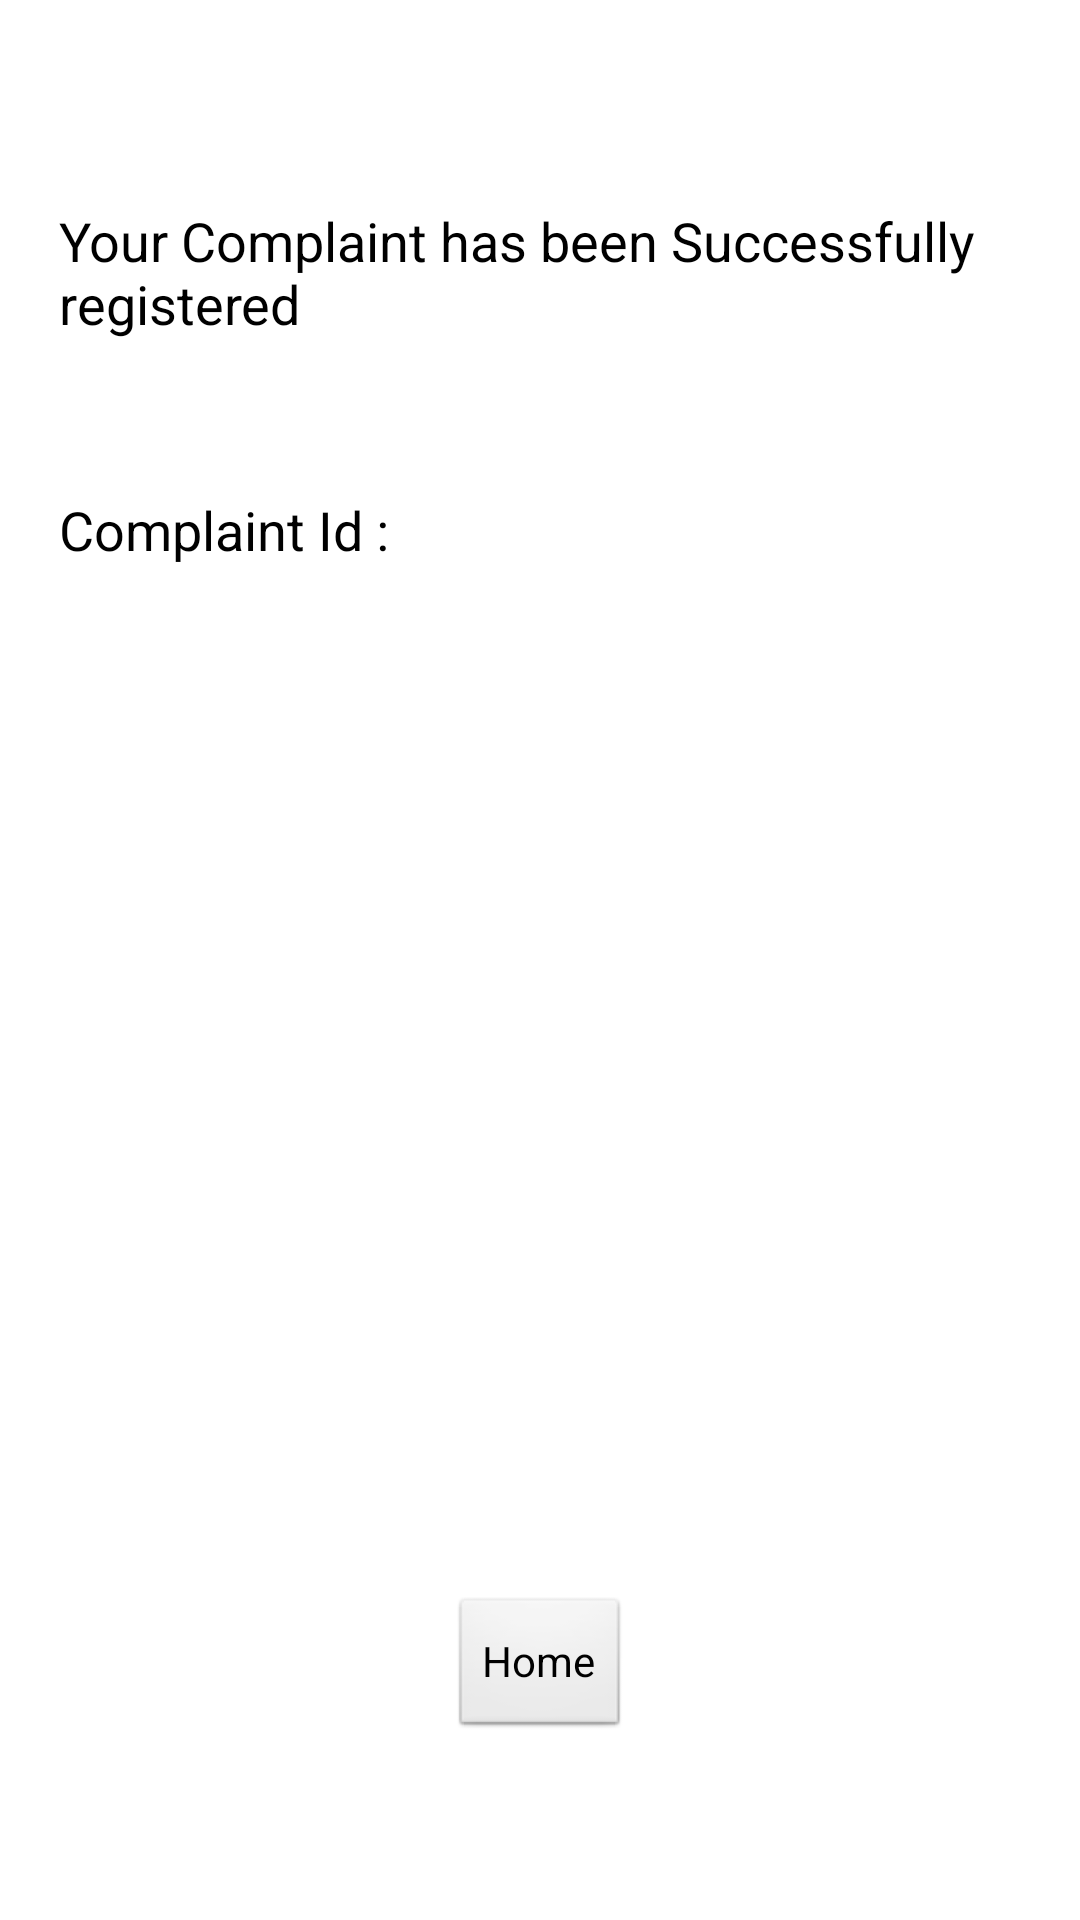

This screen was rendered from an Android layout file. Write that file and the resources it references.
<!-- AndroidManifest.xml: application theme AppTheme -->
<!-- res/layout/activity_ackn.xml -->
<RelativeLayout xmlns:android="http://schemas.android.com/apk/res/android"
    xmlns:tools="http://schemas.android.com/tools"
    android:layout_width="match_parent"
    android:layout_height="match_parent"
    android:paddingBottom="@dimen/activity_vertical_margin"
    android:paddingLeft="@dimen/activity_horizontal_margin"
    android:paddingRight="@dimen/activity_horizontal_margin"
    android:paddingTop="@dimen/activity_vertical_margin"
    tools:context="com.example.upesg.AcknActivity" >

    <TextView
        android:id="@+id/textView1"
        android:layout_width="wrap_content"
        android:layout_height="wrap_content"
        android:layout_alignParentTop="true"
        android:layout_centerHorizontal="true"
        android:layout_marginTop="68dp"
        android:layout_marginLeft="40dp"
        android:text="Your Complaint has been Successfully registered"
        android:textAppearance="?android:attr/textAppearanceMedium" />

    <TextView
        android:id="@+id/textView2"
        android:layout_width="wrap_content"
        android:layout_height="wrap_content"
        android:layout_alignLeft="@+id/textView1"
        android:layout_below="@+id/textView1"
        android:layout_marginTop="51dp"
        android:text="Complaint Id :"
        android:textAppearance="?android:attr/textAppearanceMedium" />

    <TextView
        android:id="@+id/id3"
        android:layout_width="wrap_content"
        android:layout_height="wrap_content"
        android:layout_alignBaseline="@+id/textView2"
        android:layout_alignBottom="@+id/textView2"
        android:layout_alignRight="@+id/textView1"
        android:text=""
        android:textAppearance="?android:attr/textAppearanceMedium" />

    <Button
        android:id="@+id/home"
        android:layout_width="wrap_content"
        android:layout_height="wrap_content"
        android:layout_alignParentBottom="true"
        android:layout_centerHorizontal="true"
        android:layout_marginBottom="60dp"
        android:text="Home" />

    <TextView
        android:id="@+id/cmpln"
        android:layout_width="wrap_content"
        android:layout_height="wrap_content"
        android:layout_alignBottom="@+id/textView2"
        android:layout_alignParentRight="true"
        android:text=""
        android:textAppearance="?android:attr/textAppearanceMedium" />

</RelativeLayout>
<!-- resources referenced by this layout -->
<resources>
  <style name="AppTheme" parent="AppBaseTheme">
          
      </style>
  <style name="AppBaseTheme" parent="android:Theme.Light">
          
      </style>
</resources>
